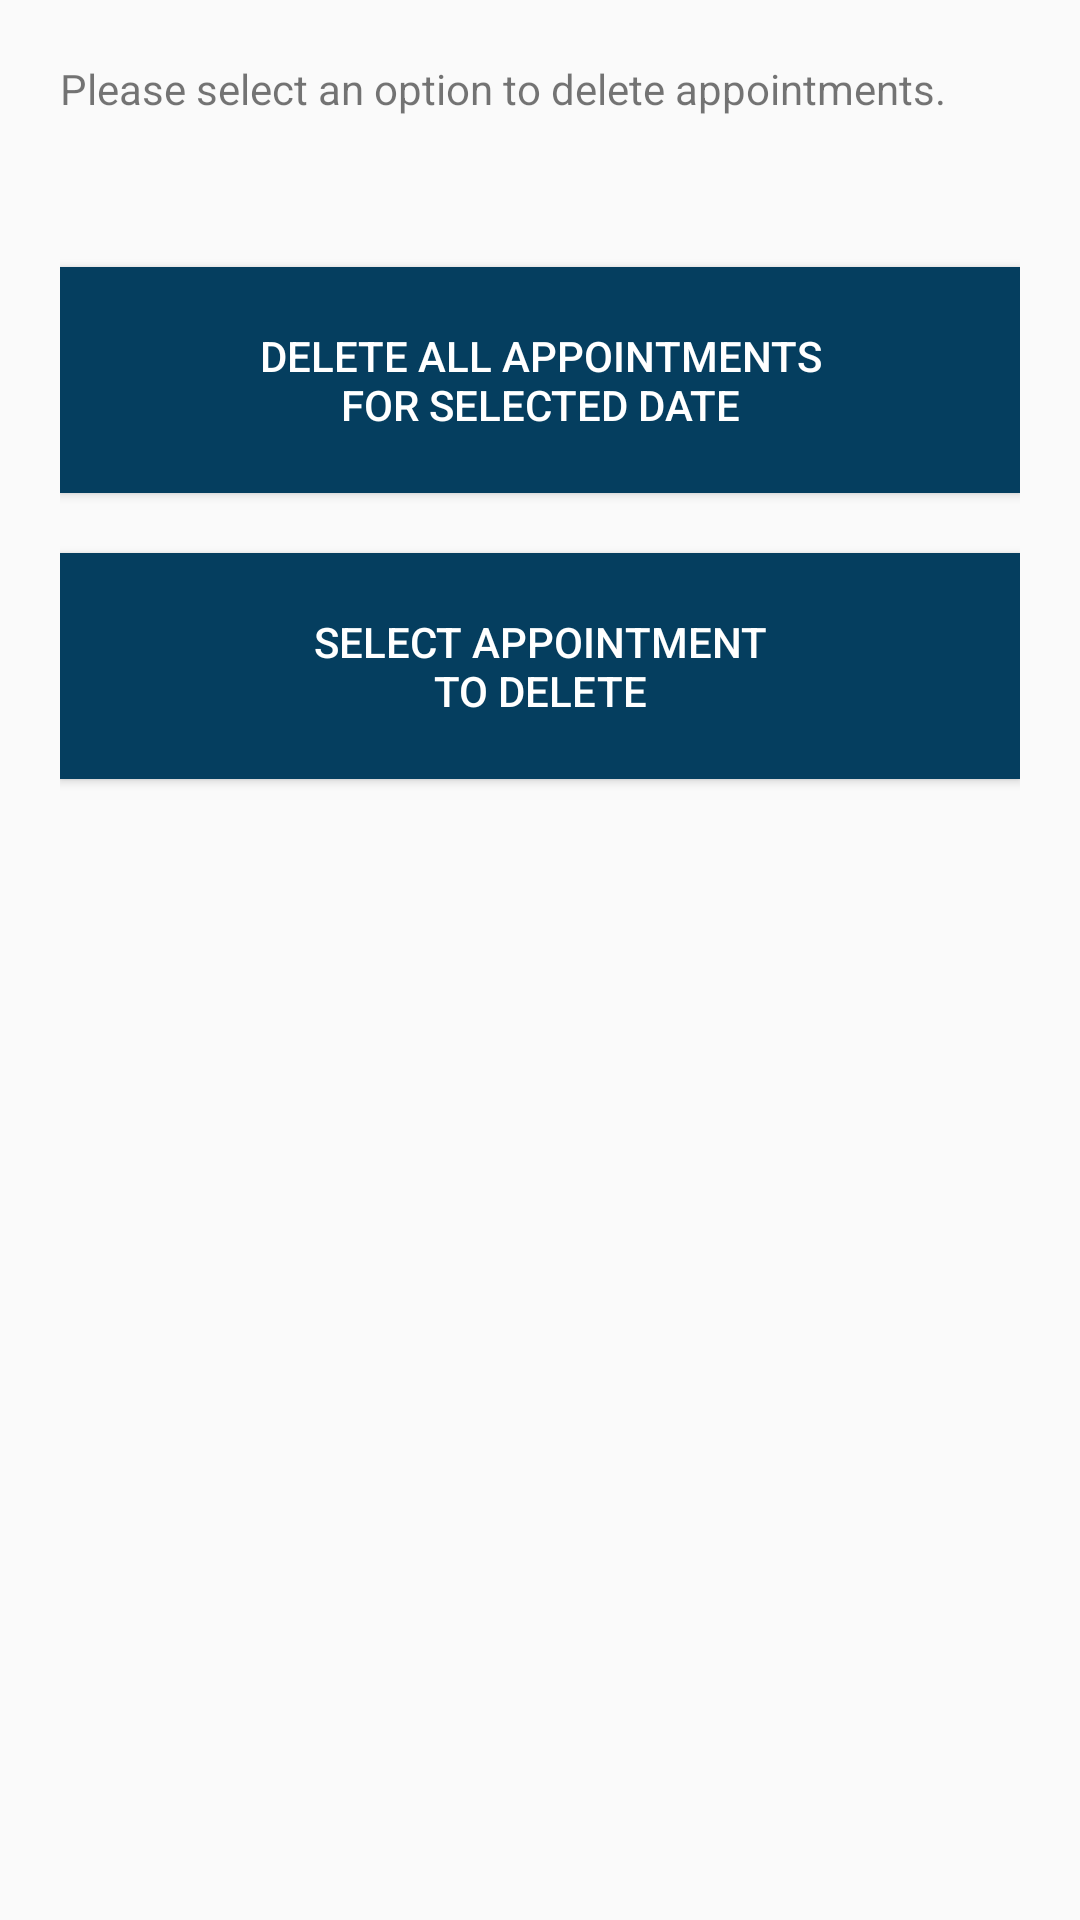

This screen was rendered from an Android layout file. Write that file and the resources it references.
<!-- AndroidManifest.xml: application theme Theme.AppCompat.Light.NoActionBar -->
<!-- res/layout/custom_popup.xml -->
<?xml version="1.0" encoding="utf-8"?>
<LinearLayout xmlns:android="http://schemas.android.com/apk/res/android"
    android:layout_width="fill_parent"
    android:layout_height="wrap_content"
    android:padding="20dp"
    android:orientation="vertical">


    <TextView
        android:id="@+id/text"
        android:layout_width="fill_parent"
        android:layout_height="wrap_content"
        android:text="@string/delete_popup_title" />


    <Button
        android:id="@+id/delete_all_btn"
        android:layout_width="fill_parent"
        android:layout_height="wrap_content"
        android:layout_marginTop="50dp"
        android:background="@color/colourCreateAppointment"
        android:padding="20dp"
        android:text="@string/delete_appointments"
        android:textColor="@color/colourWhite" />

    <Button
        android:id="@+id/select_delete_btn"
        android:layout_width="fill_parent"
        android:layout_height="wrap_content"
        android:layout_marginTop="20dp"
        android:padding="20dp"
        android:background="@color/colourCreateAppointment"
        android:text="@string/select_appointments"
        android:textColor="@color/colourWhite" />


</LinearLayout>
<!-- resources referenced by this layout -->
<resources>
  <color name="colourCreateAppointment">#053e5f</color>
  <color name="colourWhite">#fff</color>
  <string name="delete_appointments">Delete all appointments\nfor selected date</string>
  <string name="delete_popup_title">Please select an option to delete appointments.</string>
  <string name="select_appointments">Select appointment\nto delete</string>
</resources>
